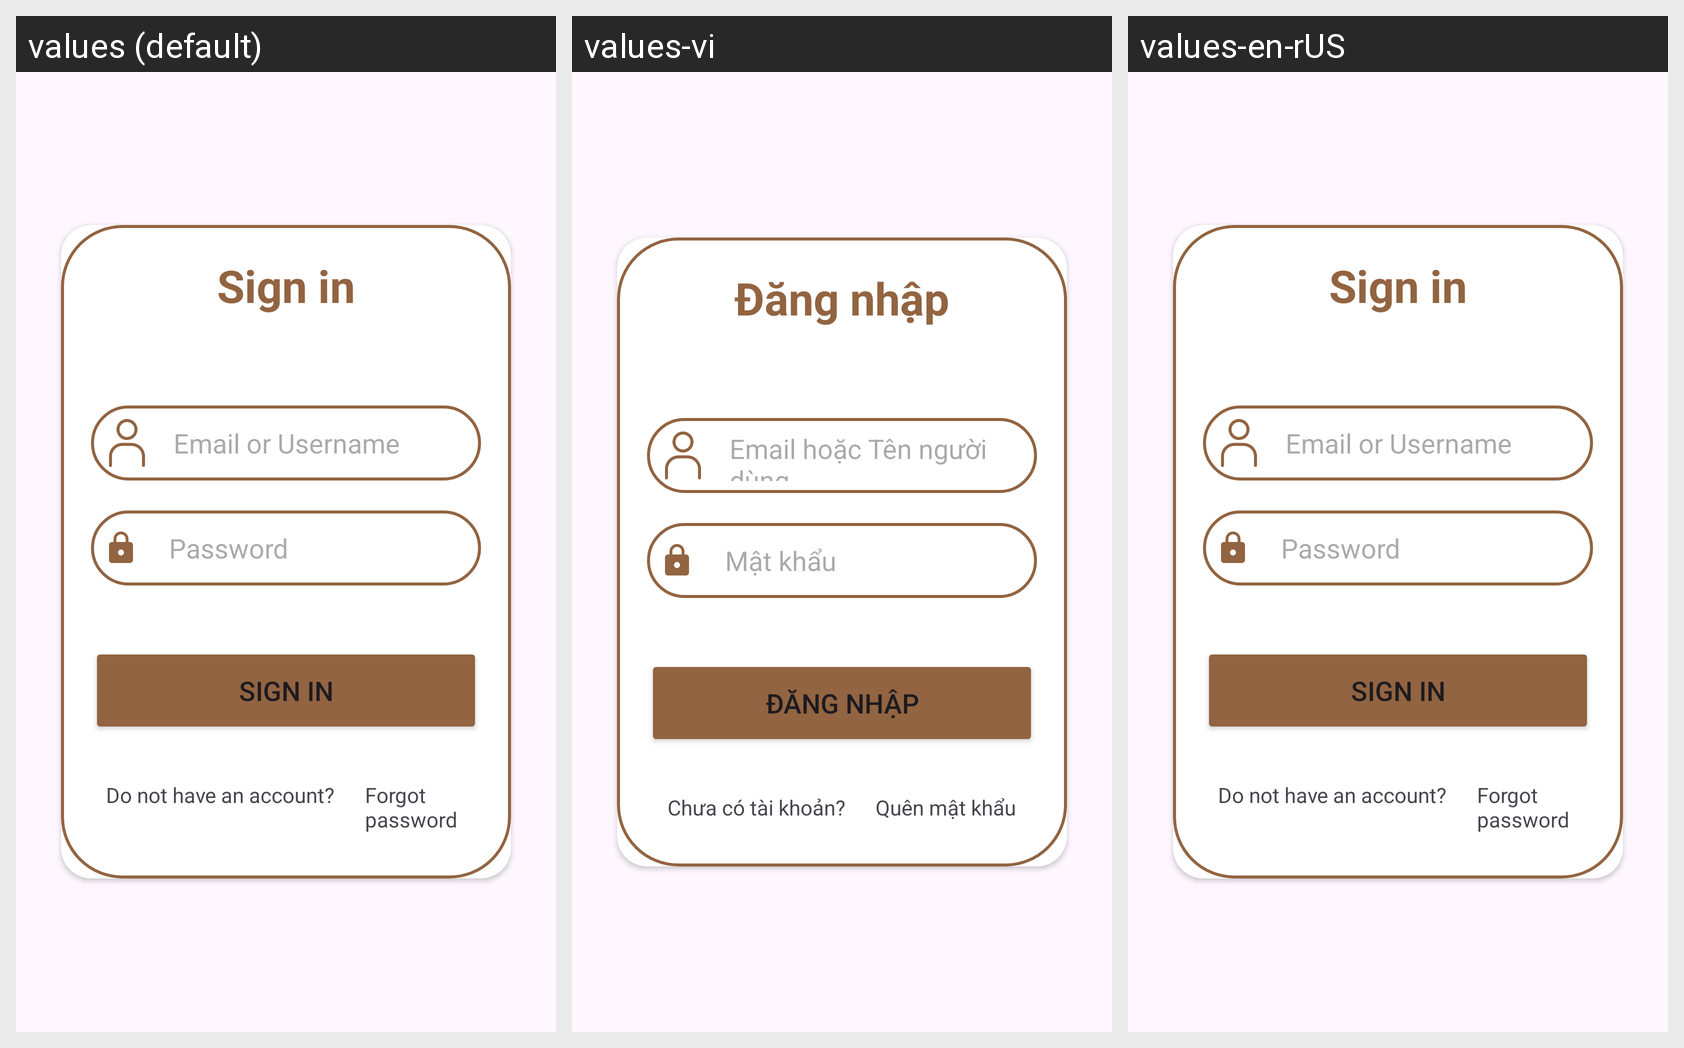

The Android screen above is rendered under several locales of the same app. Produce the string resources it draws, with the default and per-locale values.
Android screen res/layout/activity_login.xml rendered under 3 locales, left to right: values (default), values-vi, values-en-rUS. Device: Nexus 5 (rendered at 1080×1920; each locale shown at half size, 540×960, under a caption strip naming it); theme Theme.Mapease.
Strings drawn on this screen, with the default value and each locale's value (text and hints the layout hard-codes, and strings that could not be matched under every locale, appear in the picture but are not listed):

sign_in
  values: Sign in
  values-vi: Đăng nhập
  values-en-rUS: Sign in

sign_in_emailUsername
  values: Email or Username
  values-vi: Email hoặc Tên người dùng
  values-en-rUS: Email or Username

sign_inup_password
  values: Password
  values-vi: Mật khẩu
  values-en-rUS: Password

sign_in_btn
  values: SIGN IN
  values-vi: ĐĂNG NHẬP
  values-en-rUS: SIGN IN

dont
  values: Do not have an account?
  values-vi: Chưa có tài khoản?
  values-en-rUS: Do not have an account?

forgot_password
  values: Forgot password
  values-vi: Quên mật khẩu
  values-en-rUS: Forgot password
